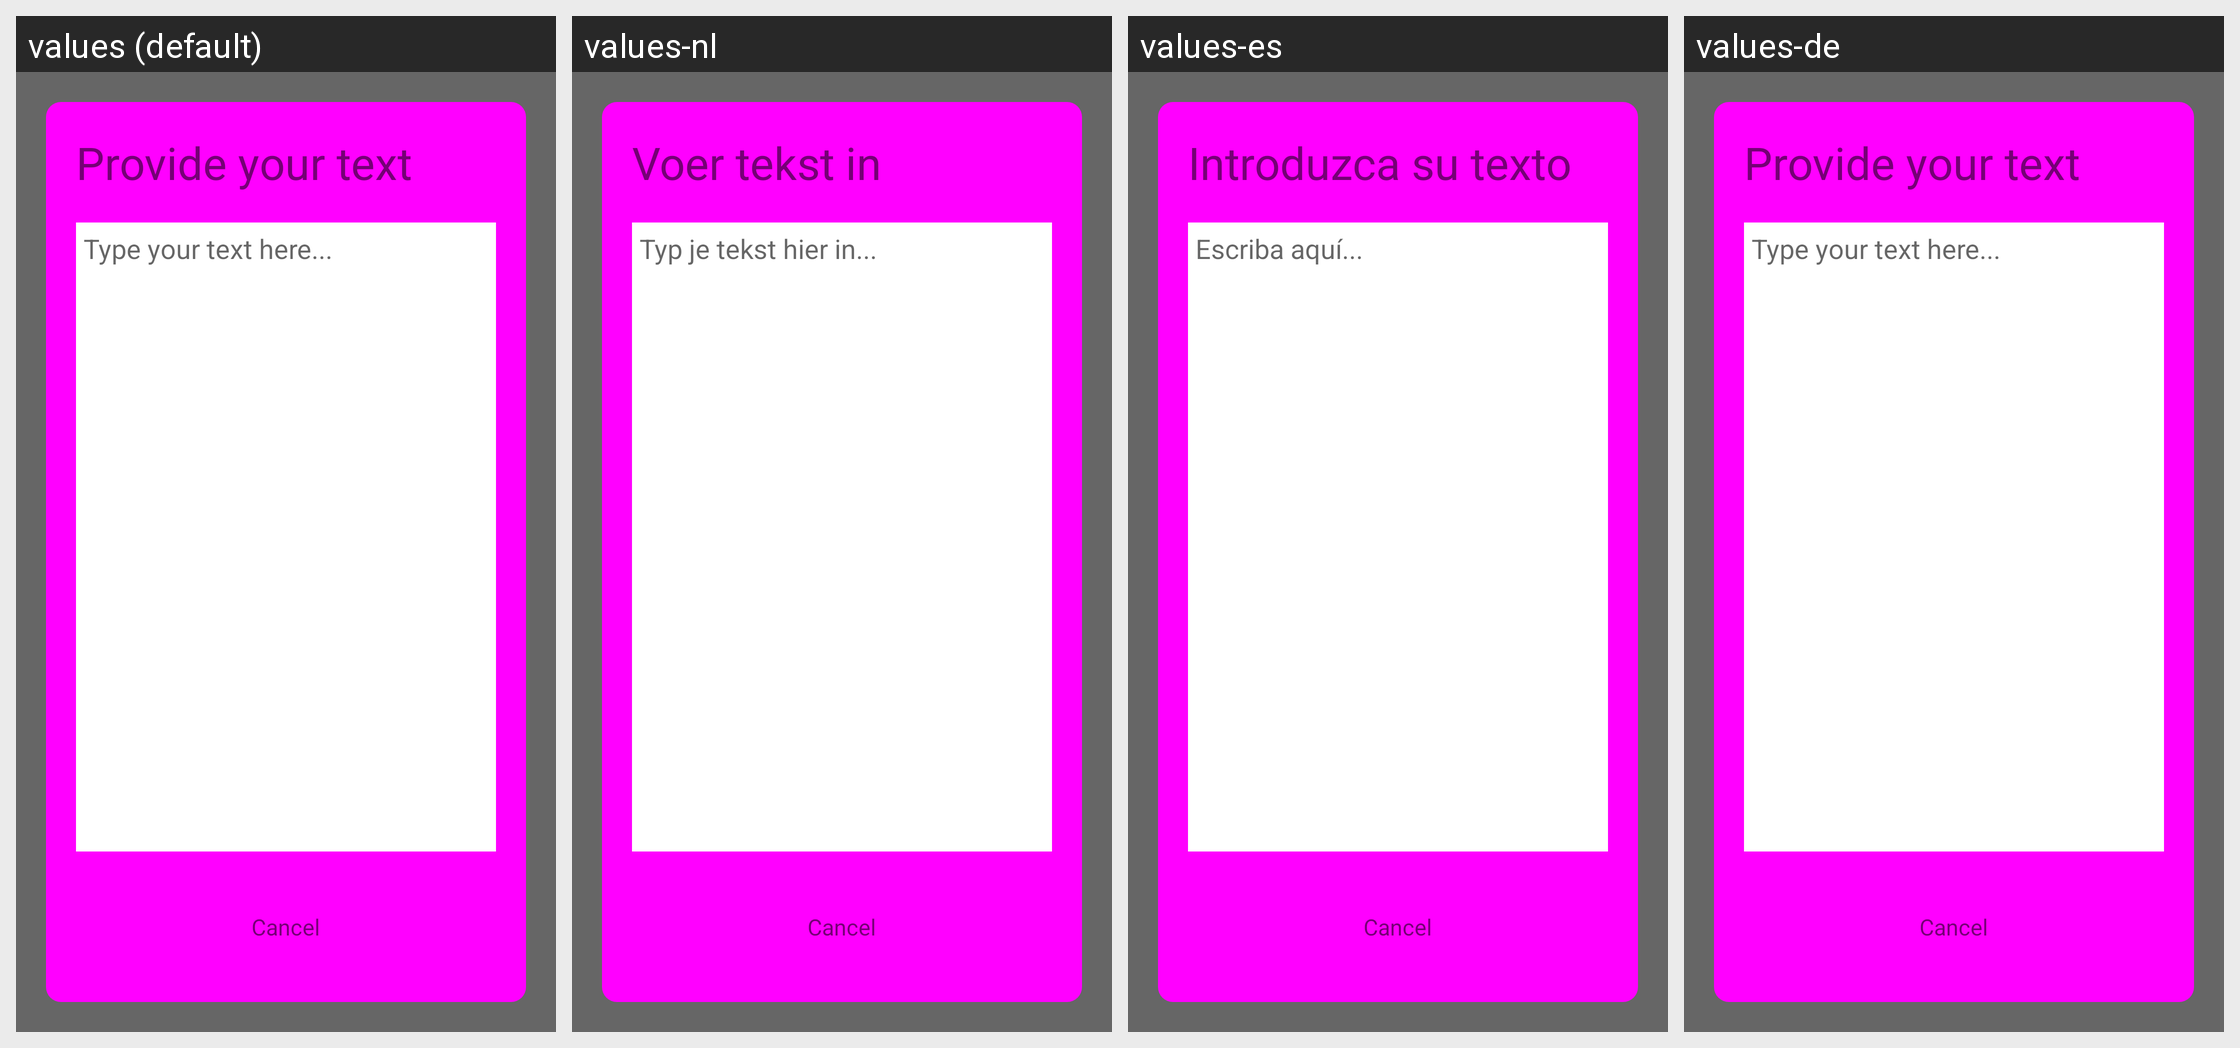

This grid shows one Android layout under several languages. Give, for every string resource on the screen, its name, the default text and each shown locale's text.
Android screen res/layout/game_general_item_dc_text_input.xml rendered under 4 locales, left to right: values (default), values-nl, values-es, values-de. Device: Nexus 5 (rendered at 1080×1920; each locale shown at half size, 540×960, under a caption strip naming it); theme Theme.MaterialComponents.DayNight.NoActionBar.
Strings drawn on this screen, with the default value and each locale's value (text and hints the layout hard-codes, and strings that could not be matched under every locale, appear in the picture but are not listed):

provideYourText
  values: Provide your text
  values-nl: Voer tekst in
  values-es: Introduzca su texto
  values-de: Provide your text

typeYourTextHere
  values: Type your text here...
  values-nl: Typ je tekst hier in...
  values-es: Escriba aquí...
  values-de: Type your text here...
